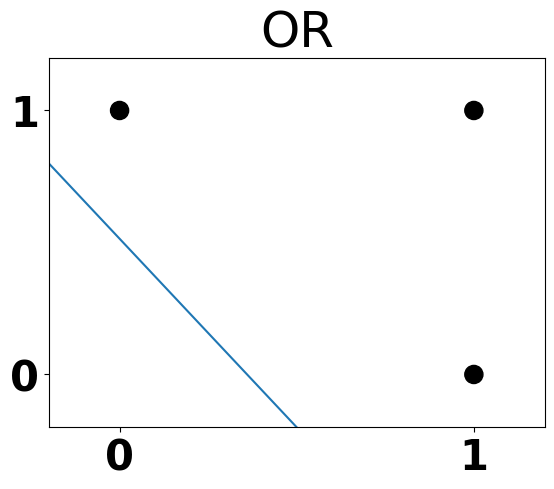

Python code for this plot:
import numpy as np
import matplotlib.pyplot as plt

font = { 'family': 'normal', 'weight': 'bold', 'size': 30 }
plt.rc('font', **font)

x = [0, 0, 1, 1]
y = [0, 1, 0, 1]
colors = ['#ffffff', '#000000', '#000000', '#000000']
areas = [170 for i in range(len(x))]
plt.scatter(x, y, s=areas, c=colors, alpha=1.0)
plt.xticks(np.arange(min(x), max(x) + 1, 1.0))
plt.yticks(np.arange(min(y), max(y) + 1, 1.0))
plt.title('OR')

plt.xlim([-0.2, 1.2])
plt.ylim([-0.2, 1.2])

linex = [-0.2, 0.5]
liney = [0.8, -0.2]

plt.plot(linex, liney)

plt.savefig('or.png')
